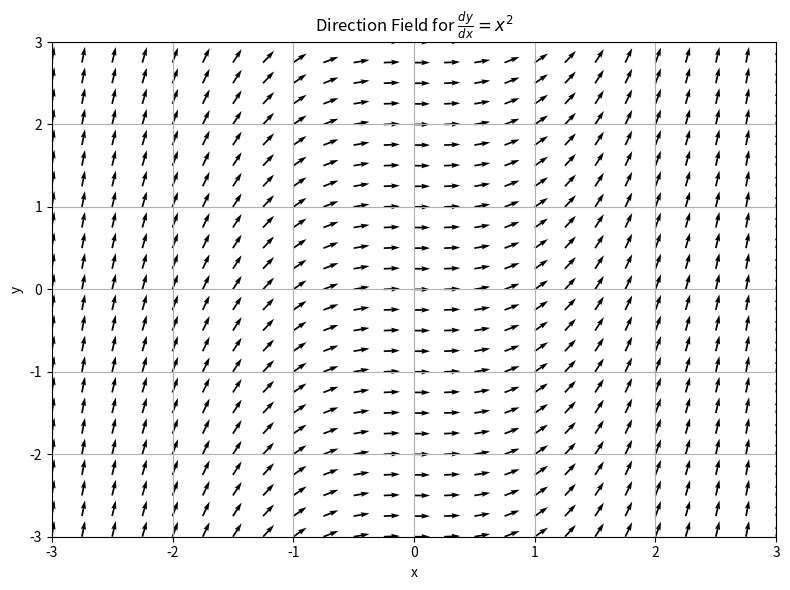

Recreate this plot in Python.
import numpy as np  
import matplotlib.pyplot as plt  
  
x = np.linspace(-3, 3, 25)  
y = np.linspace(-3, 3, 25)  
X, Y = np.meshgrid(x, y)  
  
M = X**2  
U = np.ones_like(M)  
V = M  
L = np.sqrt(U**2 + V**2)  
U = U / L  
V = V / L  
  
plt.figure(figsize=(8, 6))  
plt.quiver(X, Y, U, V, angles="xy")  
plt.xlim(-3, 3)  
plt.ylim(-3, 3)  
plt.xlabel("x")  
plt.ylabel("y")  
plt.title(r"Direction Field for $\frac{dy}{dx} = x^2$")  
plt.grid(True)  
plt.tight_layout()  
plt.savefig("direction-field-x-squared.png", dpi=300, bbox_inches="tight")  
plt.show()
